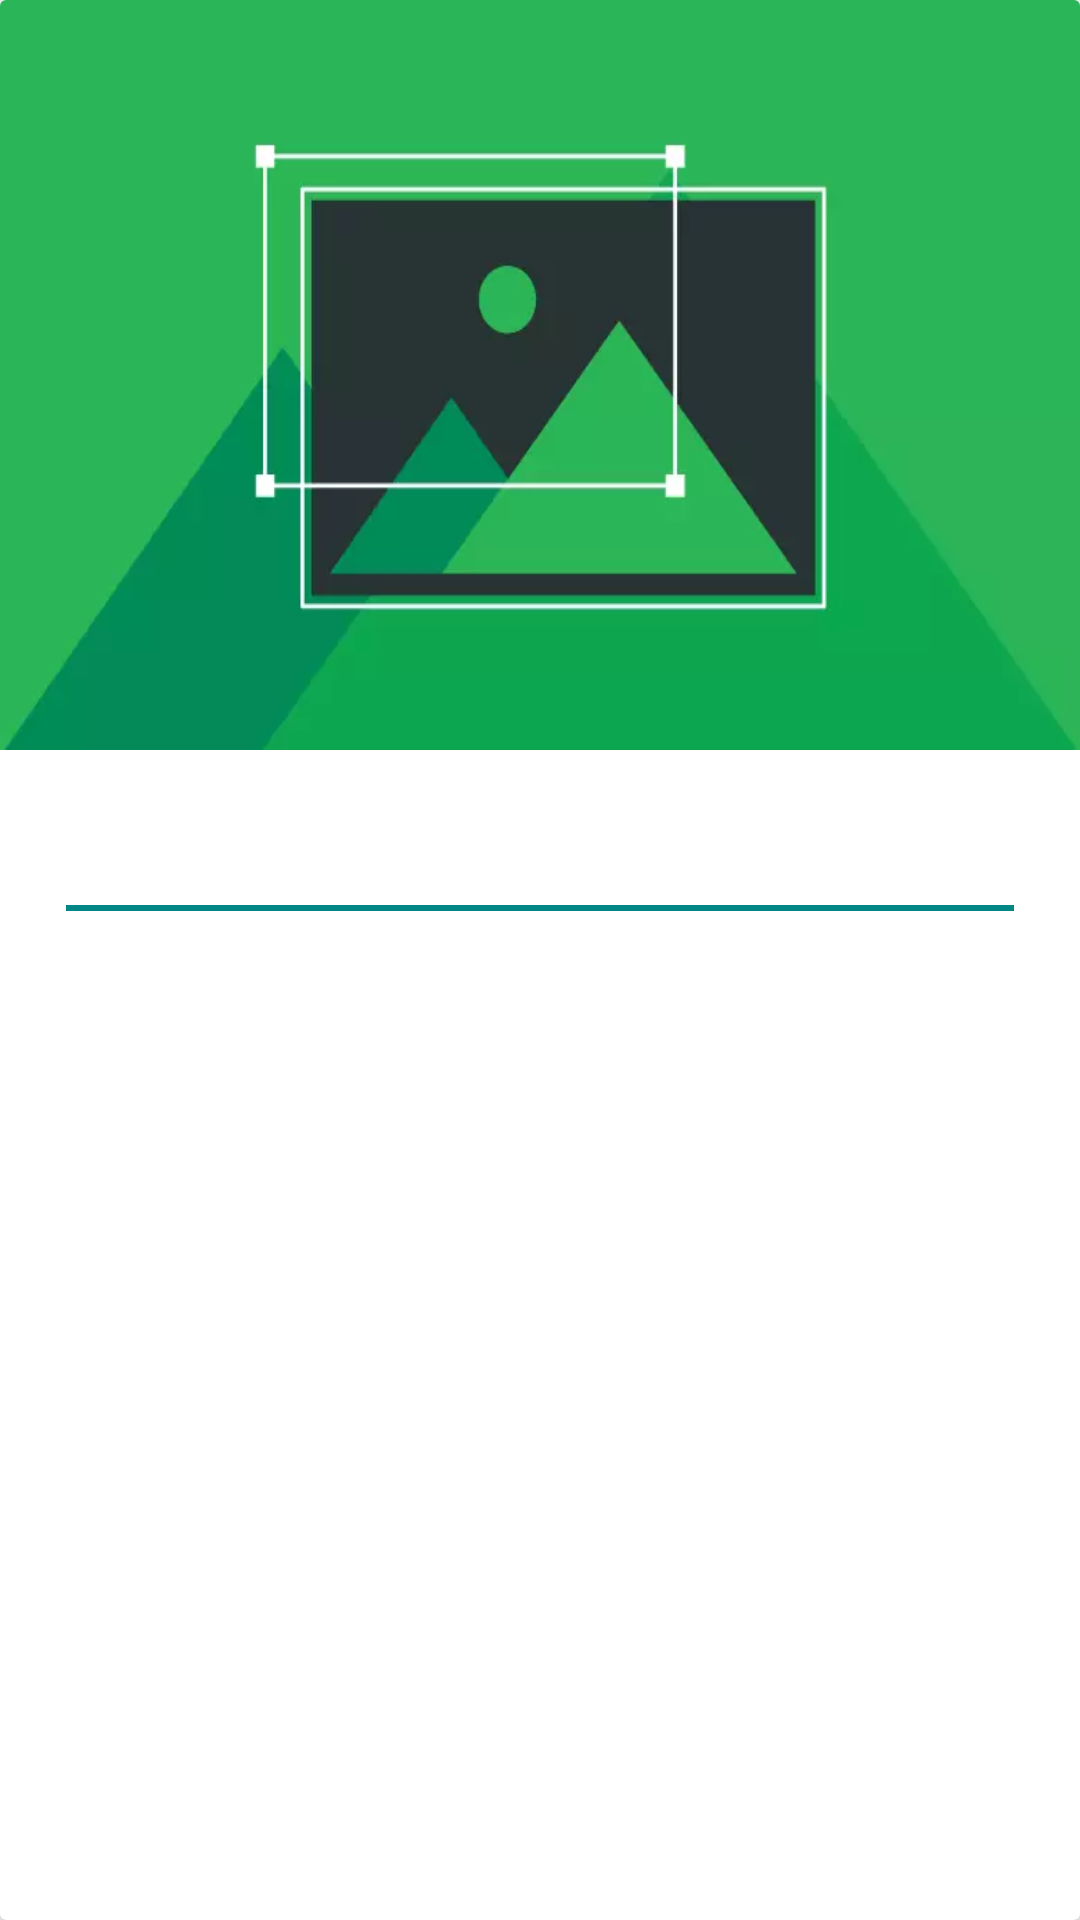

Here is an Android app screen rendered from its layout file. Give the layout XML and the strings, colors and styles it references.
<!-- AndroidManifest.xml: application theme Theme.ObviousAssignment -->
<!-- res/layout/swipabble_card.xml -->
<?xml version="1.0" encoding="utf-8"?>
<androidx.cardview.widget.CardView xmlns:android="http://schemas.android.com/apk/res/android"
    android:layout_width="match_parent"
    android:layout_height="match_parent"
    android:layout_margin="10dp"
    android:elevation="12dp"
    android:orientation="vertical">

    <LinearLayout
        android:layout_width="match_parent"
        android:layout_height="match_parent"
        android:orientation="vertical">

        <ImageView
            android:id="@+id/image"
            android:layout_width="match_parent"
            android:layout_height="250dp"
            android:layout_gravity="center_horizontal"
            android:scaleType="fitXY"
            android:src="@drawable/placeholder"></ImageView>

        <LinearLayout
            android:layout_width="match_parent"
            android:layout_height="wrap_content"
            android:layout_gravity="center_horizontal"
            android:layout_margin="10dp"
            android:background="@android:color/white"
            android:orientation="vertical"
            android:padding="12dp">

            <TextView
                android:id="@+id/txt_title"
                android:layout_width="match_parent"
                android:layout_height="wrap_content"
                android:fontFamily="casual"
                android:textColor="@android:color/black"
                android:textSize="16sp"
                android:textStyle="bold" />

            <View
                android:layout_width="match_parent"
                android:layout_height="2dp"
                android:layout_marginTop="5dp"
                android:background="@color/teal_700"></View>

            <TextView
                android:id="@+id/txt_description"
                android:layout_width="match_parent"
                android:layout_height="wrap_content"
                android:fontFamily="sans-serif-light"
                android:isScrollContainer="true"
                android:inputType="textMultiLine"
                android:textColor="@android:color/black"
                android:textSize="12sp" />

            <TextView
                android:id="@+id/txt_date"
                android:layout_width="wrap_content"
                android:layout_height="wrap_content"
                android:layout_gravity="start"
                android:layout_marginTop="10dp"
                android:textStyle="bold"
                android:fontFamily="sans-serif-light"
                android:textColor="@android:color/black"
                android:textSize="16sp" />

        </LinearLayout>

    </LinearLayout>

</androidx.cardview.widget.CardView>
<!-- resources referenced by this layout -->
<resources>
  <!-- drawable placeholder: webp bitmap (drawable, 3736 bytes) -->
  <style name="Theme.ObviousAssignment" parent="Theme.MaterialComponents.DayNight.DarkActionBar">
          
          <item name="colorPrimary">@color/teal_200</item>
          <item name="colorPrimaryVariant">@color/teal_700</item>
          <item name="colorOnPrimary">@color/white</item>
          
          <item name="colorSecondary">@color/teal_200</item>
          <item name="colorSecondaryVariant">@color/teal_700</item>
          <item name="colorOnSecondary">@color/black</item>
          
          <item name="android:statusBarColor" tools:targetApi="l">?attr/colorPrimaryVariant</item>
          
      </style>
  <!-- not gathered from this repository: default colours our renderer supplied (Android Studio template values) -->
  <color name="teal_200">#FF03DAC5</color>
  <color name="teal_700">#FF018786</color>
  <color name="black">#FF000000</color>
  <color name="white">#FFFFFFFF</color>
</resources>
